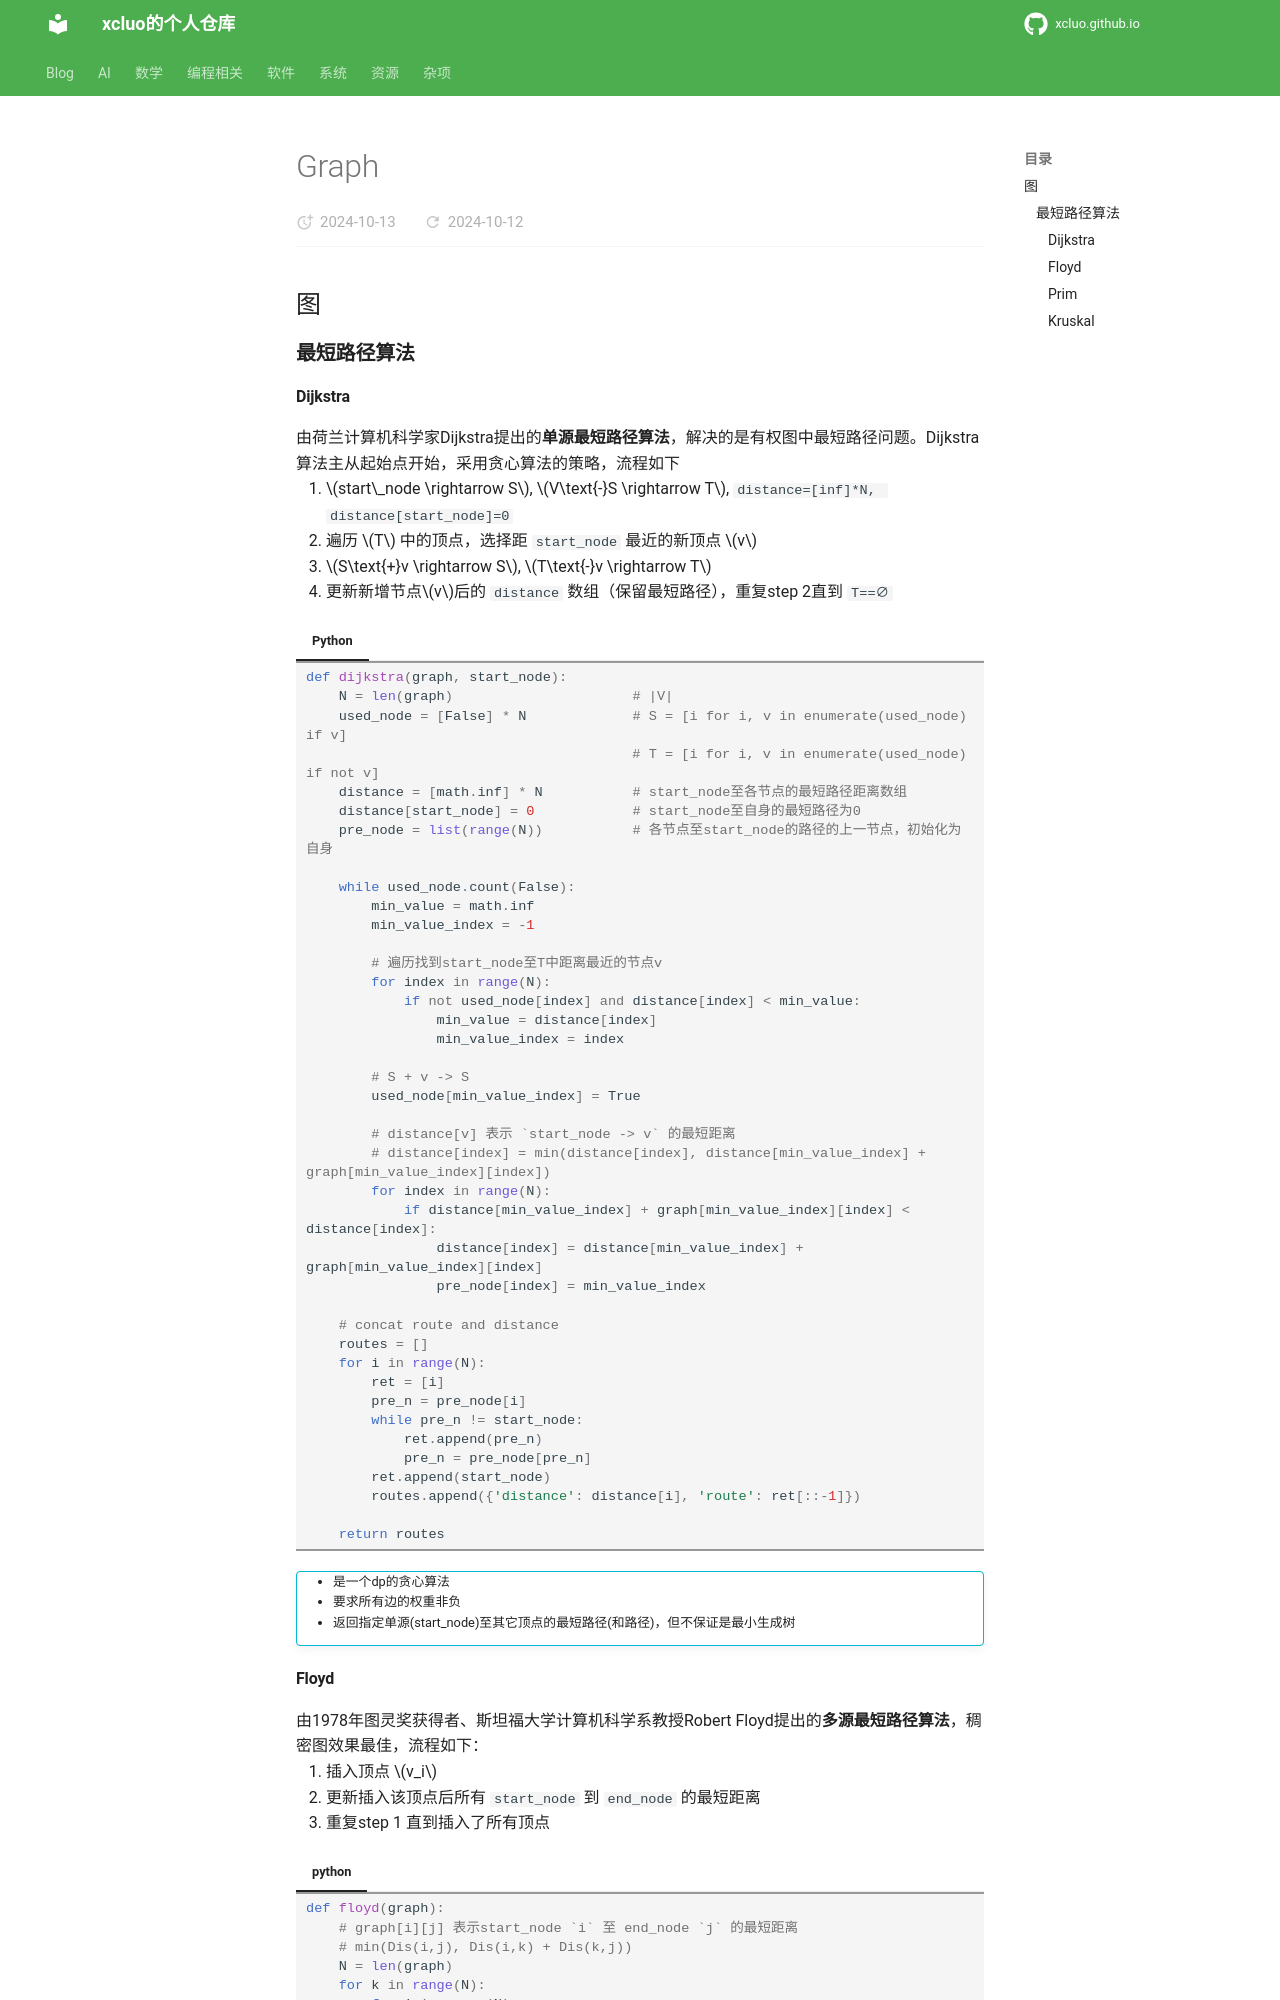

repository: xcluo/xcluo.github.io · page: Programing/Algorithm/Graph/graph.html · generator: mkdocs

## 图

### 最短路径算法

#### Dijkstra
由荷兰计算机科学家Dijkstra提出的**单源最短路径算法**，解决的是有权图中最短路径问题。Dijkstra算法主从起始点开始，采用贪心算法的策略，流程如下

1. $start\_node \rightarrow S$, $V\text{-}S \rightarrow T$, `distance=[inf]*N, distance[start_node]=0`
2. 遍历 $T$ 中的顶点，选择距 `start_node` 最近的新顶点 $v$
3. $S\text{+}v \rightarrow S$, $T\text{-}v \rightarrow T$
4. 更新新增节点$v$后的 `distance` 数组（保留最短路径），重复step 2直到 `T==∅`
=== "Python"
    ```python
    def dijkstra(graph, start_node):
        N = len(graph)                      # |V|
        used_node = [False] * N             # S = [i for i, v in enumerate(used_node) if v]
                                            # T = [i for i, v in enumerate(used_node) if not v]
        distance = [math.inf] * N           # start_node至各节点的最短路径距离数组
        distance[start_node] = 0            # start_node至自身的最短路径为0
        pre_node = list(range(N))           # 各节点至start_node的路径的上一节点，初始化为自身

        while used_node.count(False):
            min_value = math.inf
            min_value_index = -1

            # 遍历找到start_node至T中距离最近的节点v
            for index in range(N):
                if not used_node[index] and distance[index] < min_value:
                    min_value = distance[index]
                    min_value_index = index

            # S + v -> S
            used_node[min_value_index] = True

            # distance[v] 表示 `start_node -> v` 的最短距离
            # distance[index] = min(distance[index], distance[min_value_index] + graph[min_value_index][index])
            for index in range(N):
                if distance[min_value_index] + graph[min_value_index][index] < distance[index]:
                    distance[index] = distance[min_value_index] + graph[min_value_index][index]
                    pre_node[index] = min_value_index

        # concat route and distance
        routes = []
        for i in range(N):
            ret = [i]
            pre_n = pre_node[i]
            while pre_n != start_node:
                ret.append(pre_n)
                pre_n = pre_node[pre_n]
            ret.append(start_node)
            routes.append({'distance': distance[i], 'route': ret[::-1]})
            
        return routes
    ```

!!! info ""
    - 是一个dp的贪心算法
    - 要求所有边的权重非负
    - 返回指定单源(start_node)至其它顶点的最短路径(和路径)，但不保证是最小生成树
